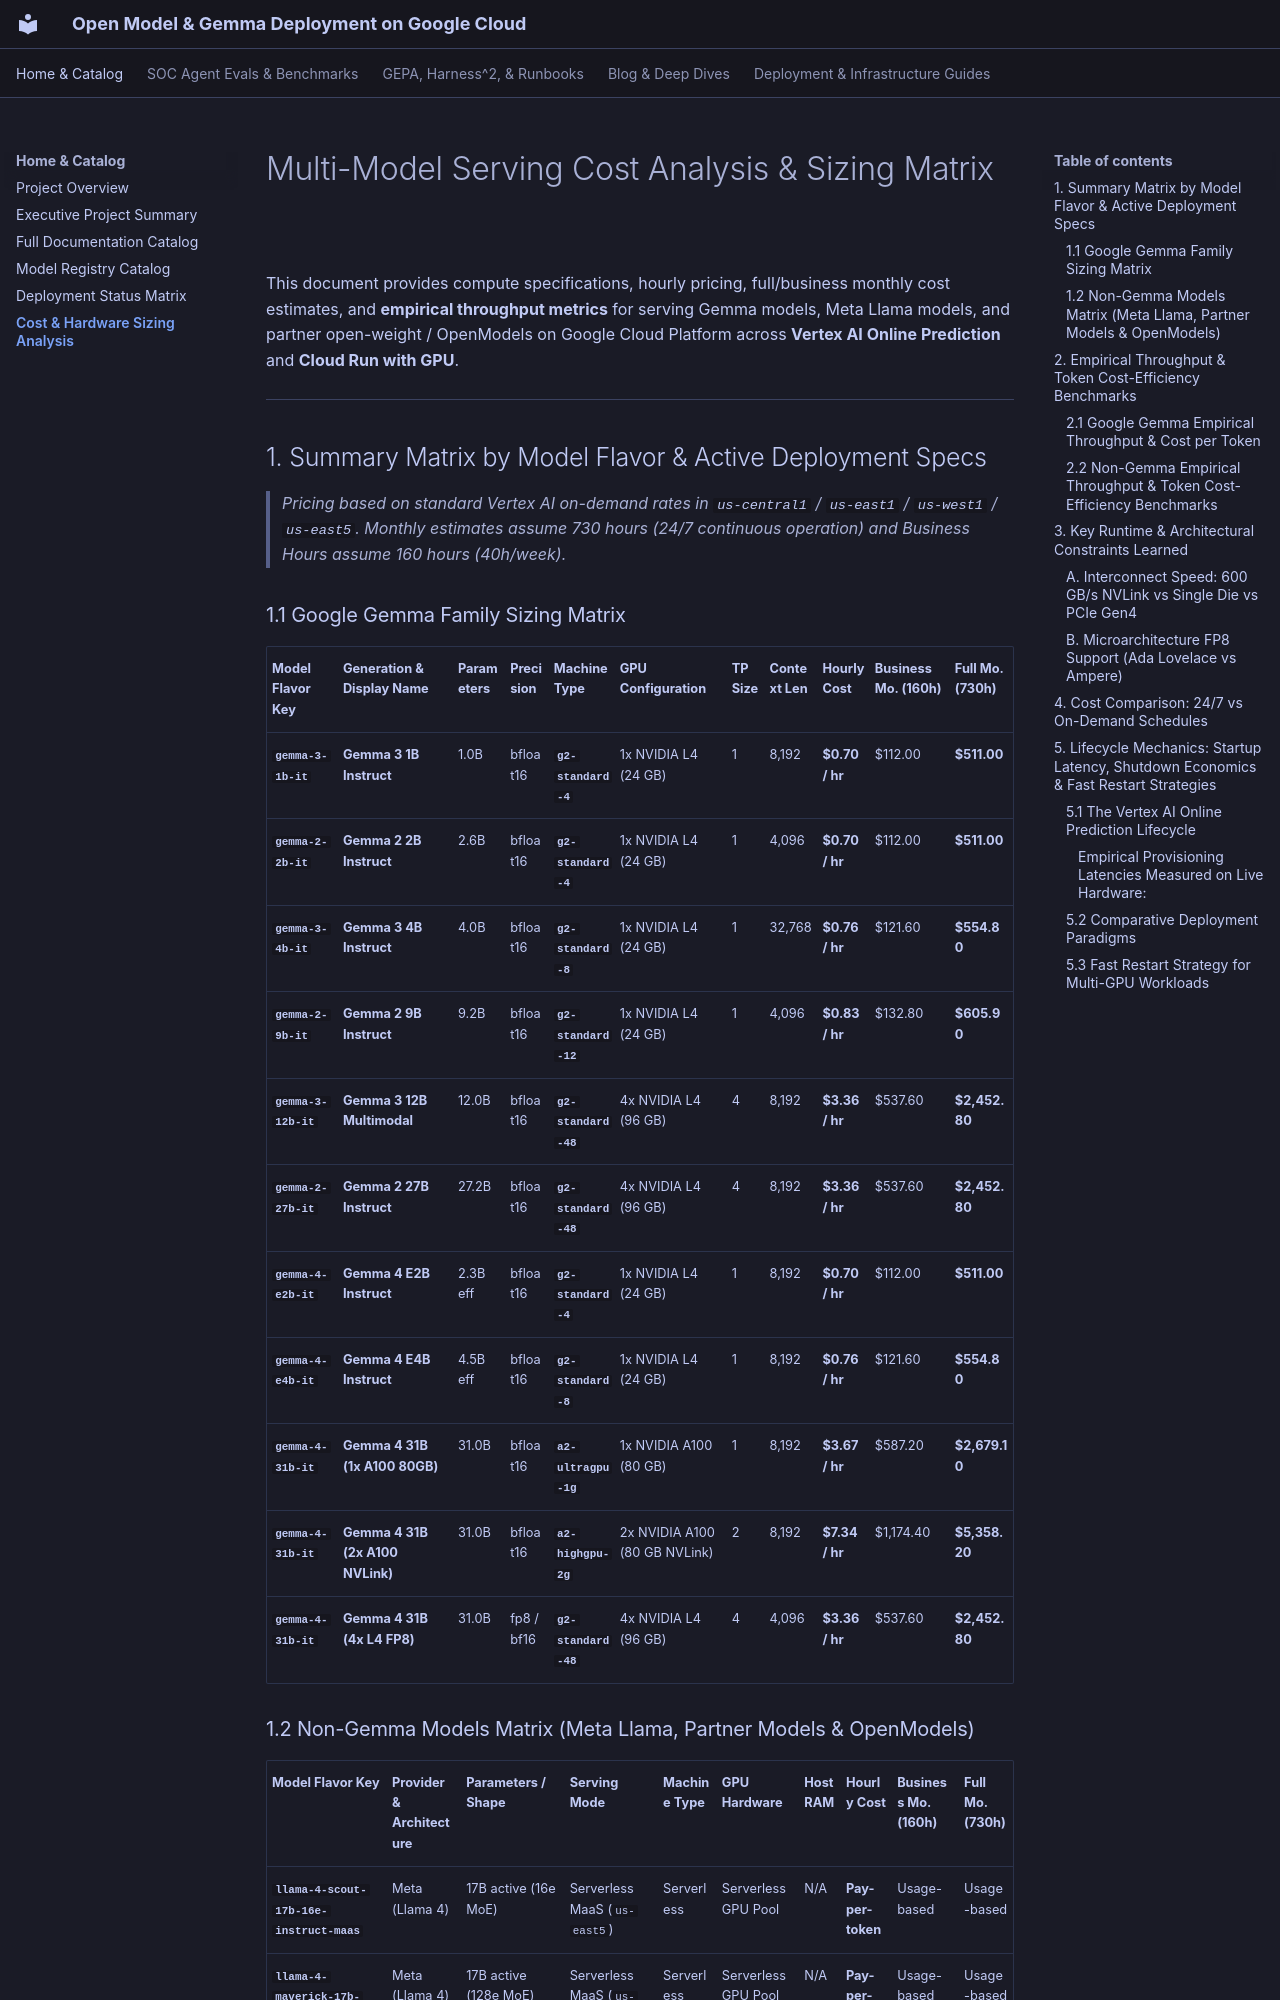

repository: dandye/open-model-deploy-gcp · page: cost_analysis/index.html · generator: mkdocs

---
title: "Gemma & Multi-Model Serving Cost Analysis & Empirical Sizing Matrix"
description: "Comprehensive compute sizing, hardware requirements, VRAM allocations, and pricing projections for deploying Gemma, Meta Llama, and partner open-weight models on Google Cloud."
type: "analysis"
tags:
  - cost
  - gcp
  - pricing
  - gemma
  - llama
  - open-models
  - vertex-ai
  - cloud-run
created: 2026-08-24
updated: 2026-08-27
---

# Multi-Model Serving Cost Analysis & Sizing Matrix

This document provides compute specifications, hourly pricing, full/business monthly cost estimates, and **empirical throughput metrics** for serving Gemma models, Meta Llama models, and partner open-weight / OpenModels on Google Cloud Platform across **Vertex AI Online Prediction** and **Cloud Run with GPU**.

---

## 1. Summary Matrix by Model Flavor & Active Deployment Specs

> *Pricing based on standard Vertex AI on-demand rates in `us-central1` / `us-east1` / `us-west1` / `us-east5`. Monthly estimates assume 730 hours (24/7 continuous operation) and Business Hours assume 160 hours (40h/week).*

### 1.1 Google Gemma Family Sizing Matrix

| Model Flavor Key | Generation & Display Name | Parameters | Precision | Machine Type | GPU Configuration | TP Size | Context Len | Hourly Cost | Business Mo. (160h) | Full Mo. (730h) |
| :--- | :--- | :--- | :--- | :--- | :--- | :--- | :--- | :--- | :--- | :--- |
| **`gemma-3-1b-it`** | **Gemma 3 1B Instruct** | 1.0B | bfloat16 | **`g2-standard-4`** | 1x NVIDIA L4 (24 GB) | 1 | 8,192 | **$0.70 / hr** | $112.00 | **$511.00** |
| **`gemma-2-2b-it`** | **Gemma 2 2B Instruct** | 2.6B | bfloat16 | **`g2-standard-4`** | 1x NVIDIA L4 (24 GB) | 1 | 4,096 | **$0.70 / hr** | $112.00 | **$511.00** |
| **`gemma-3-4b-it`** | **Gemma 3 4B Instruct** | 4.0B | bfloat16 | **`g2-standard-8`** | 1x NVIDIA L4 (24 GB) | 1 | 32,768 | **$0.76 / hr** | $121.60 | **$554.80** |
| **`gemma-2-9b-it`** | **Gemma 2 9B Instruct** | 9.2B | bfloat16 | **`g2-standard-12`** | 1x NVIDIA L4 (24 GB) | 1 | 4,096 | **$0.83 / hr** | $132.80 | **$605.90** |
| **`gemma-3-12b-it`**| **Gemma 3 12B Multimodal** | 12.0B | bfloat16 | **`g2-standard-48`** | 4x NVIDIA L4 (96 GB) | 4 | 8,192 | **$3.36 / hr** | $537.60 | **$2,452.80** |
| **`gemma-2-27b-it`**| **Gemma 2 27B Instruct** | 27.2B | bfloat16 | **`g2-standard-48`** | 4x NVIDIA L4 (96 GB) | 4 | 8,192 | **$3.36 / hr** | $537.60 | **$2,452.80** |
| **`gemma-4-e2b-it`** | **Gemma 4 E2B Instruct** | 2.3B eff | bfloat16 | **`g2-standard-4`** | 1x NVIDIA L4 (24 GB) | 1 | 8,192 | **$0.70 / hr** | $112.00 | **$511.00** |
| **`gemma-4-e4b-it`** | **Gemma 4 E4B Instruct** | 4.5B eff | bfloat16 | **`g2-standard-8`** | 1x NVIDIA L4 (24 GB) | 1 | 8,192 | **$0.76 / hr** | $121.60 | **$554.80** |
| **`gemma-4-31b-it`**| **Gemma 4 31B (1x A100 80GB)** | 31.0B | bfloat16 | **`a2-ultragpu-1g`** | 1x NVIDIA A100 (80 GB) | 1 | 8,192 | **$3.67 / hr** | $587.20 | **$2,679.10** |
| **`gemma-4-31b-it`**| **Gemma 4 31B (2x A100 NVLink)** | 31.0B | bfloat16 | **`a2-highgpu-2g`** | 2x NVIDIA A100 (80 GB NVLink) | 2 | 8,192 | **$7.34 / hr** | $1,174.40 | **$5,358.20** |
| **`gemma-4-31b-it`**| **Gemma 4 31B (4x L4 FP8)** | 31.0B | fp8 / bf16 | **`g2-standard-48`** | 4x NVIDIA L4 (96 GB) | 4 | 4,096 | **$3.36 / hr** | $537.60 | **$2,452.80** |
